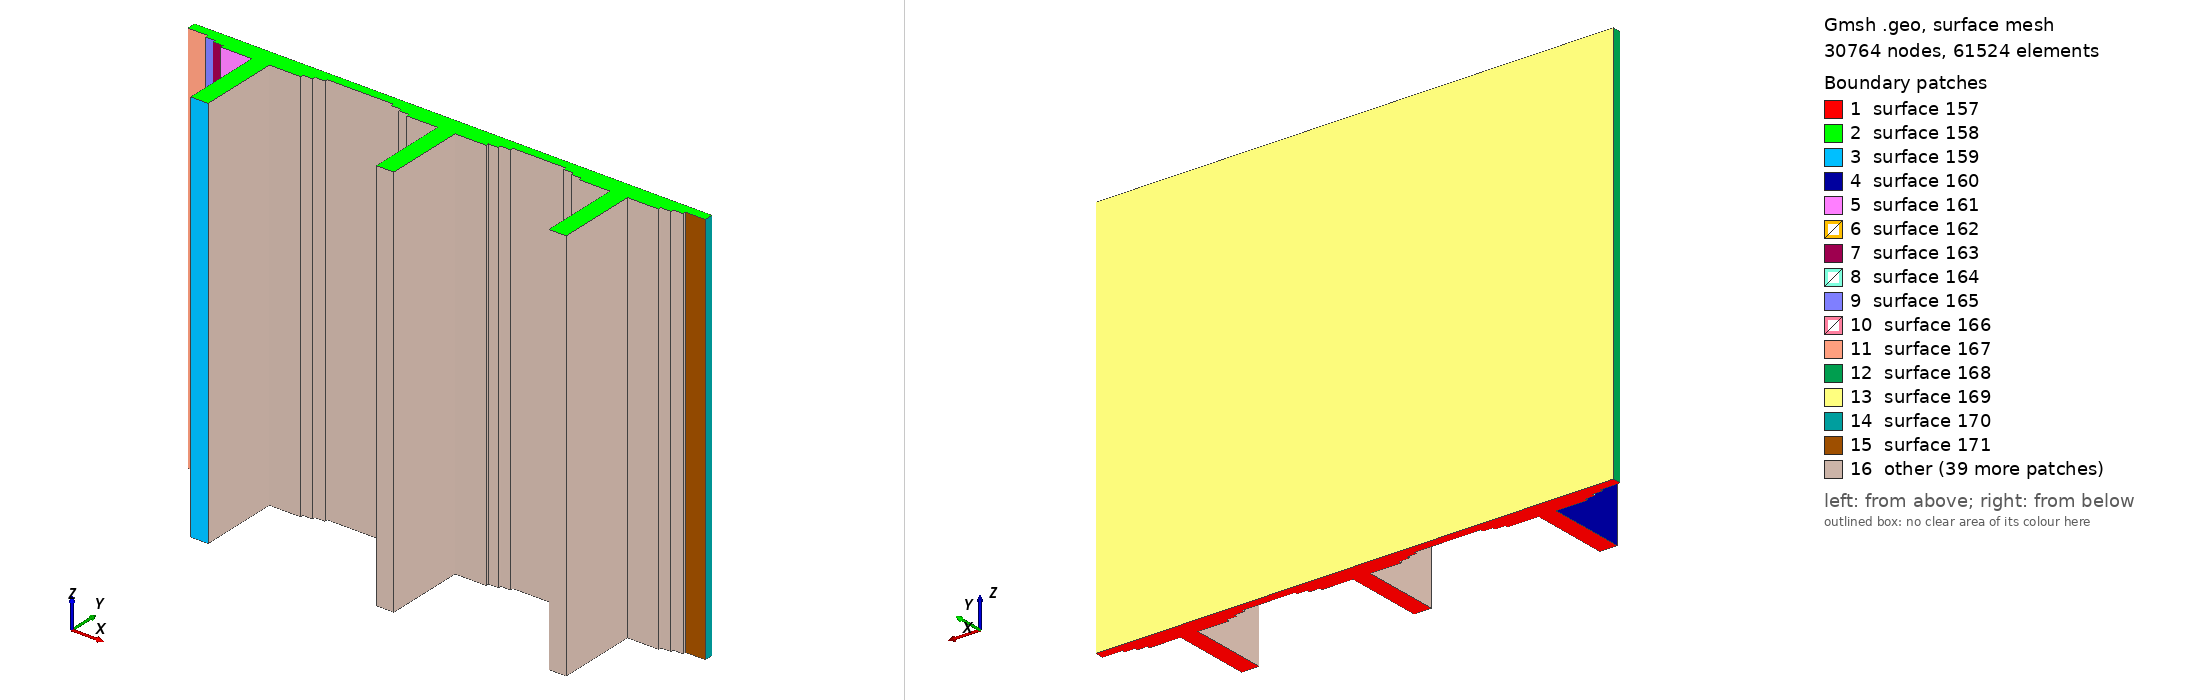

Gmsh geometry script, surface-meshed: 30764 nodes, 61524 surface elements. Boundary patches (legend numbers): 1 surface 157, 2 surface 158, 3 surface 159, 4 surface 160, 5 surface 161, 6 surface 162, 7 surface 163, 8 surface 164, 9 surface 165, 10 surface 166, 11 surface 167, 12 surface 168, 13 surface 169, 14 surface 170, 15 surface 171, 16 other. Left view from above one corner, right view from below the opposite corner. The script declares no physical surfaces, so the legend lists its geometric surfaces. The drawing asked Gmsh for element sizes between 1% and 20% of the model's largest extent; the script's own settings can give other sizes.

=== panel.geo (drawn) ===
cl1 = 1.5;
Point(1 ) = {-6.5	, 0.0  		, 0, cl1};
Point(2 ) = {-6.5	, 60  		, 0, cl1};
Point(3 ) = {-30 	, 60  		, 0, cl1};
Point(4 ) = {-30 	, 62.25		, 0, cl1};
Point(5 ) = {-37.5 	, 62.25		, 0, cl1};
Point(6 ) = {-37.5	, 64.50		, 0, cl1};
Point(7 ) = {-45	, 64.50		, 0, cl1};
Point(8 ) = {-45	, 66.75		, 0, cl1};
Point(9 ) = {-60	, 66.75		, 0, cl1};
Point(10) = {-60	, 73.25		, 0, cl1};
Point(11) = {330 	, 73.25		, 0, cl1};
Point(12) = {330 	, 66.75		, 0, cl1};
Point(13) = {315 	, 66.75		, 0, cl1};
Point(14) = {315	, 64.50		, 0, cl1};
Point(15) = {307.5	, 64.50		, 0, cl1};
Point(16) = {307.5	, 62.25		, 0, cl1};
Point(17) = {300	, 62.25		, 0, cl1};
Point(18) = {300	, 60		, 0, cl1};
Point(19) = {276.5	, 60		, 0, cl1};
Point(20) = {276.5	, 0.0		, 0, cl1};
Point(21) = {263.5	, 0.0		, 0, cl1};
Point(22) = {263.5	, 60		, 0, cl1};
Point(23) = {240	, 60		, 0, cl1};
Point(24) = {240	, 62.25		, 0, cl1};
Point(25) = {232.5	, 62.25		, 0, cl1};
Point(26) = {232.5	, 64.50		, 0, cl1};
Point(27) = {225	, 64.50		, 0, cl1};
Point(28) = {225 	, 66.75		, 0, cl1};
Point(29) = {185 	, 66.75		, 0, cl1};
Point(30) = {185	, 64.50		, 0, cl1};
Point(31) = {177.5	, 64.50		, 0, cl1};
Point(32) = {177.5	, 62.25		, 0, cl1};
Point(33) = {170	, 62.25		, 0, cl1};
Point(34) = {170	, 60		, 0, cl1};
Point(35) = {146.5	, 60		, 0, cl1};
Point(36) = {146.5	, 0.0		, 0, cl1};
Point(37) = {133.5	, 0.0		, 0, cl1};
Point(38) = {133.5	, 60		, 0, cl1};
Point(39) = {110	, 60		, 0, cl1};
Point(40) = {110	, 62.25		, 0, cl1};
Point(41) = {102.5	, 62.25		, 0, cl1};
Point(42) = {102.5	, 64.50		, 0, cl1};
Point(43) = { 95	, 64.50		, 0, cl1};
Point(44) = { 95 	, 66.75		, 0, cl1};
Point(45) = { 45 	, 66.75		, 0, cl1};
Point(46) = { 45	, 64.50		, 0, cl1};
Point(47) = { 37.5	, 64.50		, 0, cl1};
Point(48) = { 37.5	, 62.25		, 0, cl1};
Point(49) = { 30	, 62.25		, 0, cl1};
Point(50) = { 30	, 60		, 0, cl1};
Point(51) = { 6.5	, 60		, 0, cl1};
Point(52) = { 6.5	, 0.0		, 0, cl1};
Point(53) = {-6.5	, 0.0  		, 300, cl1};
Point(54) = {-6.5	, 60  		, 300, cl1};
Point(55) = {-30 	, 60  		, 300, cl1};
Point(56) = {-30 	, 62.25		, 300, cl1};
Point(57) = {-37.5 	, 62.25		, 300, cl1};
Point(58) = {-37.5	, 64.50		, 300, cl1};
Point(59) = {-45	, 64.50		, 300, cl1};
Point(60) = {-45	, 66.75		, 300, cl1};
Point(61) = {-60	, 66.75		, 300, cl1};
Point(62) = {-60	, 73.25		, 300, cl1};
Point(63) = {330 	, 73.25		, 300, cl1};
Point(64) = {330 	, 66.75		, 300, cl1};
Point(65) = {315 	, 66.75		, 300, cl1};
Point(66) = {315	, 64.50		, 300, cl1};
Point(67) = {307.5	, 64.50		, 300, cl1};
Point(68) = {307.5	, 62.25		, 300, cl1};
Point(69) = {300	, 62.25		, 300, cl1};
Point(70) = {300	, 60		, 300, cl1};
Point(71) = {276.5	, 60		, 300, cl1};
Point(72) = {276.5	, 0.0		, 300, cl1};
Point(73) = {263.5	, 0.0		, 300, cl1};
Point(74) = {263.5	, 60		, 300, cl1};
Point(75) = {240	, 60		, 300, cl1};
Point(76) = {240	, 62.25		, 300, cl1};
Point(77) = {232.5	, 62.25		, 300, cl1};
Point(78) = {232.5	, 64.50		, 300, cl1};
Point(79) = {225	, 64.50		, 300, cl1};
Point(80) = {225 	, 66.75		, 300, cl1};
Point(81) = {185 	, 66.75		, 300, cl1};
Point(82) = {185	, 64.50		, 300, cl1};
Point(83) = {177.5	, 64.50		, 300, cl1};
Point(84) = {177.5	, 62.25		, 300, cl1};
Point(85) = {170	, 62.25		, 300, cl1};
Point(86) = {170	, 60		, 300, cl1};
Point(87) = {146.5	, 60		, 300, cl1};
Point(88) = {146.5	, 0.0		, 300, cl1};
Point(89) = {133.5	, 0.0		, 300, cl1};
Point(90) = {133.5	, 60		, 300, cl1};
Point(91) = {110	, 60		, 300, cl1};
Point(92) = {110	, 62.25		, 300, cl1};
Point(93) = {102.5	, 62.25		, 300, cl1};
Point(94) = {102.5	, 64.50		, 300, cl1};
Point(95) = { 95	, 64.50		, 300, cl1};
Point(96) = { 95 	, 66.75		, 300, cl1};
Point(97) = { 45 	, 66.75		, 300, cl1};
Point(98) = { 45	, 64.50		, 300, cl1};
Point(99) = { 37.5	, 64.50		, 300, cl1};
Point(100) = { 37.5	, 62.25		, 300, cl1};
Point(101) = { 30	, 62.25		, 300, cl1};
Point(102) = { 30	, 60		, 300, cl1};
Point(103) = { 6.5	, 60		, 300, cl1};
Point(104) = { 6.5	, 0.0		, 300, cl1};

Line(1) = {52, 1};
Line(2) = {1, 2};
Line(3) = {2, 3};
Line(4) = {3, 4};
Line(5) = {4, 5};
Line(6) = {5, 6};
Line(7) = {6, 7};
Line(8) = {7, 8};
Line(9) = {8, 9};
Line(10) = {9, 10};
Line(11) = {10, 11};
Line(12) = {11, 12};
Line(13) = {12, 13};
Line(14) = {13, 14};
Line(15) = {14, 15};
Line(16) = {15, 16};
Line(17) = {16, 17};
Line(18) = {17, 18};
Line(19) = {18, 19};
Line(20) = {19, 20};
Line(21) = {20, 21};
Line(22) = {21, 22};
Line(23) = {22, 23};
Line(24) = {23, 24};
Line(25) = {24, 25};
Line(26) = {25, 26};
Line(27) = {26, 27};
Line(28) = {27, 28};
Line(29) = {28, 29};
Line(30) = {29, 30};
Line(31) = {30, 31};
Line(32) = {31, 32};
Line(33) = {32, 33};
Line(34) = {33, 34};
Line(35) = {34, 35};
Line(36) = {35, 36};
Line(37) = {36, 37};
Line(38) = {37, 38};
Line(39) = {38, 39};
Line(40) = {39, 40};
Line(41) = {40, 41};
Line(42) = {41, 42};
Line(43) = {42, 43};
Line(44) = {43, 44};
Line(45) = {44, 45};
Line(46) = {45, 46};
Line(47) = {46, 47};
Line(48) = {47, 48};
Line(49) = {48, 49};
Line(50) = {49, 50};
Line(51) = {50, 51};
Line(52) = {51, 52};

Line(53) = {104, 53};
Line(54) = {53, 54};
Line(55) = {54, 55};
Line(56) = {55, 56};
Line(57) = {56, 57};
Line(58) = {57, 58};
Line(59) = {58, 59};
Line(60) = {59, 60};
Line(61) = {60, 61};
Line(62) = {61, 62};
Line(63) = {62, 63};
Line(64) = {63, 64};
Line(65) = {64, 65};
Line(66) = {65, 66};
Line(67) = {66, 67};
Line(68) = {67, 68};
Line(69) = {68, 69};
Line(70) = {69, 70};
Line(71) = {70, 71};
Line(72) = {71, 72};
Line(73) = {72, 73};
Line(74) = {73, 74};
Line(75) = {74, 75};
Line(76) = {75, 76};
Line(77) = {76, 77};
Line(78) = {77, 78};
Line(79) = {78, 79};
Line(80) = {79, 80};
Line(81) = {80, 81};
Line(82) = {81, 82};
Line(83) = {82, 83};
Line(84) = {83, 84};
Line(85) = {84, 85};
Line(86) = {85, 86};
Line(87) = {86, 87};
Line(88) = {87, 88};
Line(89) = {88, 89};
Line(90) = {89, 90};
Line(91) = {90, 91};
Line(92) = {91, 92};
Line(93) = {92, 93};
Line(94) = {93, 94};
Line(95) = {94, 95};
Line(96) = {95, 96};
Line(97) = {96, 97};
Line(98) = {97, 98};
Line(99) = {98, 99};
Line(100) = {99, 100};
Line(101) = {100, 101};
Line(102) = {101, 102};
Line(103) = {102, 103};
Line(104) = {103, 104};

Line(105) = {  1,  53};
Line(106) = {  2,  54};
Line(107) = {  3,  55};
Line(108) = {  4,  56};
Line(109) = {  5,  57};
Line(110) = {  6,  58};
Line(111) = {  7,  59};
Line(112) = {  8,  60};
Line(113) = {  9,  61};
Line(114) = { 10,  62};
Line(115) = { 11,  63};
Line(116) = { 12,  64};
Line(117) = { 13,  65};
Line(118) = { 14,  66};
Line(119) = { 15,  67};
Line(120) = { 16,  68};
Line(121) = { 17,  69};
Line(122) = { 18,  70};
Line(123) = { 19,  71};
Line(124) = { 20,  72};
Line(125) = { 21,  73};
Line(126) = { 22,  74};
Line(127) = { 23,  75};
Line(128) = { 24,  76};
Line(129) = { 25,  77};
Line(130) = { 26,  78};
Line(131) = { 27,  79};
Line(132) = { 28,  80};
Line(133) = { 29,  81};
Line(134) = { 30,  82};
Line(135) = { 31,  83};
Line(136) = { 32,  84};
Line(137) = { 33,  85};
Line(138) = { 34,  86};
Line(139) = { 35,  87};
Line(140) = { 36,  88};
Line(141) = { 37,  89};
Line(142) = { 38,  90};
Line(143) = { 39,  91};
Line(144) = { 40,  92};
Line(145) = { 41,  93};
Line(146) = { 42,  94};
Line(147) = { 43,  95};
Line(148) = { 44,  96};
Line(149) = { 45,  97};
Line(150) = { 46,  98};
Line(151) = { 47,  99};
Line(152) = { 48, 100};
Line(153) = { 49, 101};
Line(154) = { 50, 102};
Line(155) = { 51, 103};
Line(156) = { 52, 104};


Line Loop(157) = {1, 2, 3, 4, 5, 6, 7, 8, 9, 10, 11, 12, 13, 14, 15, 16, 17, 18, 19, 20, 21, 22, 23, 24, 25, 26, 27, 28, 29, 30, 31, 32, 33, 34, 35, 36, 37, 38, 39, 40, 41, 42, 43, 44, 45, 46, 47, 48, 49, 50, 51, 52};
Plane Surface(157) = {157};

Line Loop(158) = {53, 54, 55, 56, 57, 58, 59, 60, 61, 62, 63, 64, 65, 66, 67, 68, 69, 70, 71, 72, 73, 74, 75, 76, 77, 78, 79, 80, 81, 82, 83, 84, 85, 86, 87, 88, 89, 90, 91, 92, 93, 94, 95, 96, 97, 98, 99, 100, 101, 102, 103, 104};
Plane Surface(158) = {158};

Line Loop(159) = {105,  1,-156,-53}; Plane Surface(159) = {159};
Line Loop(160) = {106,  2,-105,-54}; Plane Surface(160) = {160};
Line Loop(161) = {107,  3,-106,-55}; Plane Surface(161) = {161};
Line Loop(162) = {108,  4,-107,-56}; Plane Surface(162) = {162};
Line Loop(163) = {109,  5,-108,-57}; Plane Surface(163) = {163};
Line Loop(164) = {110,  6,-109,-58}; Plane Surface(164) = {164};
Line Loop(165) = {111,  7,-110,-59}; Plane Surface(165) = {165};
Line Loop(166) = {112,  8,-111,-60}; Plane Surface(166) = {166};
Line Loop(167) = {113,  9,-112,-61}; Plane Surface(167) = {167};
Line Loop(168) = {114, 10,-113,-62}; Plane Surface(168) = {168};
Line Loop(169) = {115, 11,-114,-63}; Plane Surface(169) = {169};
Line Loop(170) = {116, 12,-115,-64}; Plane Surface(170) = {170};
Line Loop(171) = {117, 13,-116,-65}; Plane Surface(171) = {171};
Line Loop(172) = {118, 14,-117,-66}; Plane Surface(172) = {172};
Line Loop(173) = {119, 15,-118,-67}; Plane Surface(173) = {173};
Line Loop(174) = {120, 16,-119,-68}; Plane Surface(174) = {174};
Line Loop(175) = {121, 17,-120,-69}; Plane Surface(175) = {175};
Line Loop(176) = {122, 18,-121,-70}; Plane Surface(176) = {176};
Line Loop(177) = {123, 19,-122,-71}; Plane Surface(177) = {177};
Line Loop(178) = {124, 20,-123,-72}; Plane Surface(178) = {178};
Line Loop(179) = {125, 21,-124,-73}; Plane Surface(179) = {179};
Line Loop(180) = {126, 22,-125,-74}; Plane Surface(180) = {180};
Line Loop(181) = {127, 23,-126,-75}; Plane Surface(181) = {181};
Line Loop(182) = {128, 24,-127,-76}; Plane Surface(182) = {182};
Line Loop(183) = {129, 25,-128,-77}; Plane Surface(183) = {183};
Line Loop(184) = {130, 26,-129,-78}; Plane Surface(184) = {184};
Line Loop(185) = {131, 27,-130,-79}; Plane Surface(185) = {185};
Line Loop(186) = {132, 28,-131,-80}; Plane Surface(186) = {186};
Line Loop(187) = {133, 29,-132,-81}; Plane Surface(187) = {187};
Line Loop(188) = {134, 30,-133,-82}; Plane Surface(188) = {188};
Line Loop(189) = {135, 31,-134,-83}; Plane Surface(189) = {189};
Line Loop(190) = {136, 32,-135,-84}; Plane Surface(190) = {190};
Line Loop(191) = {137, 33,-136,-85}; Plane Surface(191) = {191};
Line Loop(192) = {138, 34,-137,-86}; Plane Surface(192) = {192};
Line Loop(193) = {139, 35,-138,-87}; Plane Surface(193) = {193};
Line Loop(194) = {140, 36,-139,-88}; Plane Surface(194) = {194};
Line Loop(195) = {141, 37,-140,-89}; Plane Surface(195) = {195};
Line Loop(196) = {142, 38,-141,-90}; Plane Surface(196) = {196};
Line Loop(197) = {143, 39,-142,-91}; Plane Surface(197) = {197};
Line Loop(198) = {144, 40,-143,-92}; Plane Surface(198) = {198};
Line Loop(199) = {145, 41,-144,-93}; Plane Surface(199) = {199};
Line Loop(200) = {146, 42,-145,-94}; Plane Surface(200) = {200};
Line Loop(201) = {147, 43,-146,-95}; Plane Surface(201) = {201};
Line Loop(202) = {148, 44,-147,-96}; Plane Surface(202) = {202};
Line Loop(203) = {149, 45,-148,-97}; Plane Surface(203) = {203};
Line Loop(204) = {150, 46,-149,-98}; Plane Surface(204) = {204};
Line Loop(205) = {151, 47,-150,-99}; Plane Surface(205) = {205};
Line Loop(206) = {152, 48,-151,-100}; Plane Surface(206) = {206};
Line Loop(207) = {153, 49,-152,-101}; Plane Surface(207) = {207};
Line Loop(208) = {154, 50,-153,-102}; Plane Surface(208) = {208};
Line Loop(209) = {155, 51,-154,-103}; Plane Surface(209) = {209};
Line Loop(210) = {156, 52,-155,-104}; Plane Surface(210) = {210};

Surface Loop(211) = {157,158,159,160,161,162,163,164,165,166,167,168,169,170,171,172, 173,174,175,176,177,178,179,180,181,182,183,184,185,186,187,188,189,190,191, 192,193,194,195,196,197,198,199,200,201,202,203,204,205,206,207,208,209,210};
Volume(211) = {211};
